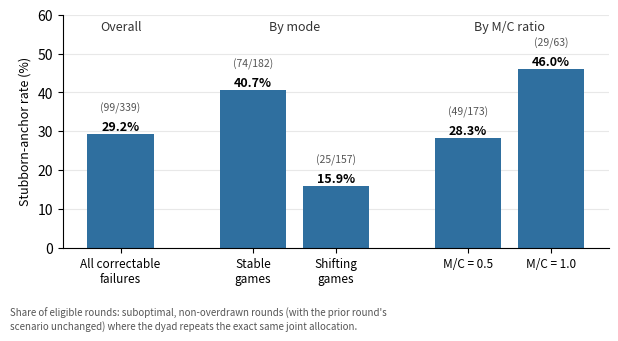

Write the Python code that produced this figure.
"""Plot stubborn-anchoring rates as a small grouped bar chart (Section 5.5).

Stubborn anchoring = repeating the exact prior joint allocation in a round
where the previous round was suboptimal but non-overdrawn, i.e. a failure the
dyad could have corrected. Denominators are eligible consecutive-round pairs
in non-rotating games from the 720-game main cohort, verified against
`uv run python -m scripts.analysis.rq13_anchoring --main-cohort`:
overall 99/339, stable 74/182, shifting 25/157, M/C=0.5 49/173,
M/C=1.0 29/63.

Usage:
    uv run python -m scripts.analysis.plot_stubborn_anchoring
"""

from __future__ import annotations

import argparse
from pathlib import Path

import matplotlib.pyplot as plt

DEFAULT_FIG_DIR = Path("figures")

BLUE = "#2f6f9f"

# label, stubborn count, eligible count, x position
BARS = [
    ("All correctable\nfailures", 99, 339, 0.0),
    ("Stable\ngames", 74, 182, 1.6),
    ("Shifting\ngames", 25, 157, 2.6),
    ("M/C = 0.5", 49, 173, 4.2),
    ("M/C = 1.0", 29, 63, 5.2),
]

GROUP_HEADERS = [
    ("Overall", 0.0),
    ("By mode", 2.1),
    ("By M/C ratio", 4.7),
]

FOOTNOTE = (
    "Share of eligible rounds: suboptimal, non-overdrawn rounds (with the prior round's\n"
    "scenario unchanged) where the dyad repeats the exact same joint allocation."
)


def plot_figure(fig_dir: Path) -> Path:
    fig, ax = plt.subplots(figsize=(6.2, 3.4))

    for label, stubborn, eligible, x in BARS:
        pct = 100.0 * stubborn / eligible
        ax.bar(x, pct, width=0.8, color=BLUE)
        ax.text(x, pct + 1.0, f"{pct:.1f}%", ha="center", fontsize=9, fontweight="bold")
        ax.text(x, pct + 6.0, f"({stubborn}/{eligible})", ha="center", fontsize=7.5, color="#555555")

    for header, x in GROUP_HEADERS:
        ax.text(x, 56, header, ha="center", fontsize=9, color="#333333", style="italic")

    ax.set_xticks([x for _, _, _, x in BARS])
    ax.set_xticklabels([label for label, _, _, _ in BARS], fontsize=8.5)
    ax.set_ylim(0, 60)
    ax.set_ylabel("Stubborn-anchor rate (%)", fontsize=9)
    ax.spines["top"].set_visible(False)
    ax.spines["right"].set_visible(False)
    ax.grid(axis="y", color="#e8e8e8", linewidth=0.8)
    ax.set_axisbelow(True)
    fig.text(0.01, 0.01, FOOTNOTE, fontsize=7, color="#555555", va="bottom")
    fig.tight_layout(rect=(0, 0.1, 1, 1))

    path = fig_dir / "stubborn_anchoring_rates.png"
    fig.savefig(path, dpi=220)
    fig.savefig(path.with_suffix(".pdf"))
    plt.close(fig)
    return path


def main() -> None:
    parser = argparse.ArgumentParser(description="Plot stubborn-anchoring rates.")
    parser.add_argument("--fig-dir", type=Path, default=DEFAULT_FIG_DIR)
    args = parser.parse_args()

    args.fig_dir.mkdir(parents=True, exist_ok=True)
    print(plot_figure(args.fig_dir))


if __name__ == "__main__":
    main()
